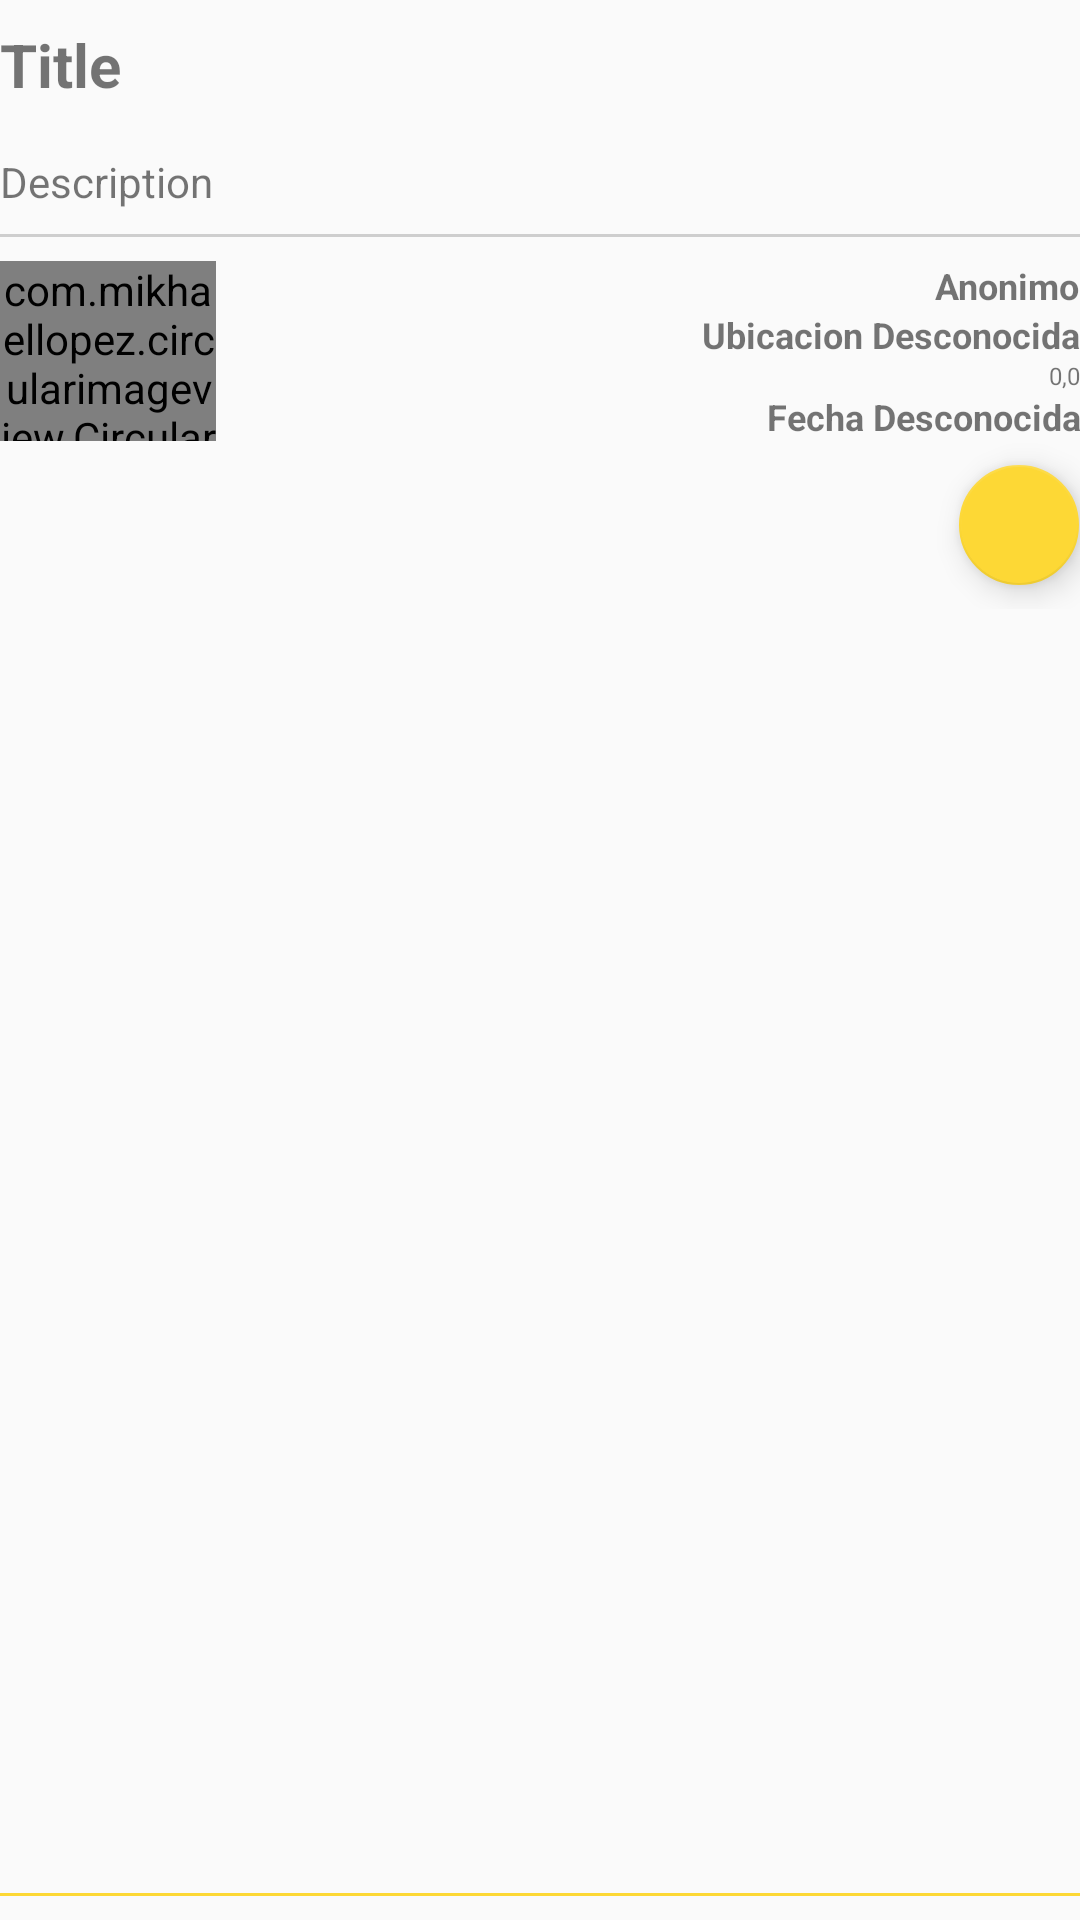

Here is an Android app screen rendered from its layout file. Give the layout XML and the strings, colors and styles it references.
<!-- AndroidManifest.xml: application theme NoActionBarTheme -->
<!-- res/layout/view_article.xml -->
<?xml version="1.0" encoding="utf-8"?>

<RelativeLayout xmlns:android="http://schemas.android.com/apk/res/android"
    android:layout_width="match_parent"
    android:layout_height="wrap_content"
    android:clipToPadding="false"
    xmlns:app="http://schemas.android.com/apk/res-auto">
    <TextView
        android:id="@+id/article_document_id"
        android:layout_width="match_parent"
        android:layout_height="wrap_content"
        android:visibility="gone"/>
    <TextView
        android:id="@+id/article_title"
        android:layout_width="match_parent"
        android:layout_height="wrap_content"
        android:text="Title"
        android:textSize="20sp"
        android:textStyle="bold"
        android:layout_marginTop="8dp"
        android:layout_marginBottom="8dp"/>
    <LinearLayout
        android:layout_width="match_parent"
        android:layout_height="wrap_content"
        android:orientation="vertical"
        android:layout_below="@id/article_title">
        <ImageView
            android:id="@+id/article_image"
            android:layout_width="match_parent"
            android:layout_height="wrap_content"
            android:contentDescription="Article Image"
            android:layout_marginBottom="8dp"/>
        <LinearLayout
            android:layout_width="match_parent"
            android:layout_height="wrap_content"
            android:orientation="vertical">
            <TextView
                android:id="@+id/article_description"
                android:layout_width="match_parent"
                android:layout_height="wrap_content"
                android:text="Description" />
            <ImageView style="@style/Separator"
                android:background="@color/colorGrey"/>
            <LinearLayout
                android:layout_width="match_parent"
                android:layout_height="wrap_content"
                android:orientation="horizontal">
                <com.mikhaellopez.circularimageview.CircularImageView
                    android:id="@+id/article_author_picture"
                    android:layout_height="60dp"
                    android:layout_width="0dp"
                    android:layout_weight="1"
                    android:src="@mipmap/ic_launcher_round"/>
                <LinearLayout
                    android:layout_width="0dp"
                    android:layout_height="wrap_content"
                    android:layout_weight="4"
                    android:gravity="end"
                    android:orientation="vertical">
                    <TextView
                        android:id="@+id/article_author"
                        android:layout_width="wrap_content"
                        android:layout_height="wrap_content"
                        android:textStyle="bold"
                        android:textSize="12sp"
                        android:text="Anonimo"/>
                    <TextView
                        android:id="@+id/article_location_address"
                        android:layout_width="wrap_content"
                        android:layout_height="wrap_content"
                        android:textStyle="bold"
                        android:gravity="end"
                        android:textSize="12sp"
                        android:text="Ubicacion Desconocida"/>
                    <TextView
                        android:id="@+id/article_location_latlong"
                        android:layout_width="match_parent"
                        android:layout_height="wrap_content"
                        android:gravity="right"
                        android:text="0,0"
                        android:textSize="8sp"/>
                    <TextView
                        android:id="@+id/article_created_at"
                        android:layout_width="wrap_content"
                        android:layout_height="wrap_content"
                        android:textStyle="bold"
                        android:gravity="end"
                        android:textSize="12sp"
                        android:text="Fecha Desconocida"/>
                </LinearLayout>
            </LinearLayout>
            <LinearLayout
                android:id="@+id/article_button_container"
                android:layout_width="match_parent"
                android:layout_height="wrap_content"
                android:orientation="vertical">
                <LinearLayout
                    android:layout_width="match_parent"
                    android:layout_height="wrap_content"
                    android:padding="8dp"
                    android:gravity="end"
                    android:layout_marginRight="-8dp"
                    android:clipToPadding="false">
                    <android.support.design.widget.FloatingActionButton
                        android:id="@+id/article_share_button"
                        android:layout_width="wrap_content"
                        android:layout_height="wrap_content"
                        app:fabSize="mini"
                        app:srcCompat="@drawable/ic_share_white_16dp"
                        android:elevation="0dp"
                        android:layout_gravity="bottom|end"/>
                </LinearLayout>
            </LinearLayout>
        </LinearLayout>
    </LinearLayout>
    <ImageView style="@style/Separator"
        android:layout_alignParentBottom="true"
        android:layout_marginBottom="8dp"/>
</RelativeLayout>
<!-- resources referenced by this layout -->
<resources>
  <color name="colorGrey">#CECECE</color>
  <style name="Separator">
          <item name="android:layout_width">match_parent</item>
          <item name="android:layout_height">1dp</item>
          <item name="android:background">@color/colorAccent</item>
          <item name="android:layout_marginTop">8dp</item>
          <item name="android:layout_marginBottom">8dp</item>
      </style>
  <style name="NoActionBarTheme" parent="Theme.AppCompat.Light.NoActionBar">
          <item name="colorPrimary">@color/colorPrimary</item>
          <item name="colorPrimaryDark">@color/colorPrimaryDark</item>
          <item name="colorAccent">@color/colorAccent</item>
      </style>
  <color name="colorAccent">#fdd835</color>
  <color name="colorPrimary">#f44336</color>
  <color name="colorPrimaryDark">#ba000d</color>
</resources>
